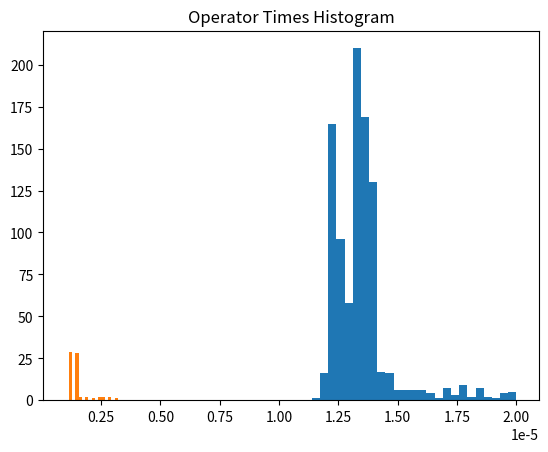

Source code (Python):
# Class: COEN 140 Lab Machine Learning/Data Mining
# [redacted]
# Date: 9/25/2022
# Title: Lab 2 – dot product calculator
# Description: This program will create two 100 element vectors
#		and calculate their dot product using a loop and the dot product 
#		function from numpy 1000 times, recording the average times 
# 		to show the differences in efficiency. The program shows
#		that the dot product function from numpy is still an order of magnitude
#		faster than a conventional for loop. 

from matplotlib import pyplot as plt
import numpy as np 
import time
import math


# dot product using for loop
def loop_dot(v1, v2):
	dot_prod = 0
	for x, a in enumerate(v1):				# iterate through rows in arr1 keeping track of index
		dot_prod += a * v2[x]


	return dot_prod



# dot_product using dot product function from numpy
def op_dot(v1,v2):
	dot_prod = np.dot(v1,v2)
	return dot_prod




# execute the different dot product methods 1000 times
def adder(): 
	# initialize two 100 element vectors
	v1 = np.full((100), 5)
	v2 = np.full((100), 5)
	loop_times = []
	op_times = []

	# dot product using for loop
	for x in range(0,1000):
		start = time.time()						# time stamp
		dotLooped = loop_dot(v1, v2)			# dot product using loop
		end = time.time()
		loop_times.append(end - start)			# put times to complete dot product in list
	loop_vector = np.array(loop_times)			# store times for loop dot product in vector

	# add two arrays using + operator
	for x in range(0,1000):
		start = time.time()						# time stamp 
		dotOped = op_dot(v1, v2)				# dot produt using operator
		end = time.time()
		op_times.append(end - start)			# put times to complete dot product using operator in list
	op_vector = np.array(op_times) 				# store times for operator dot product in vector

	# calculate averages and standard deviations
	loop_avg = np.mean(loop_vector)				# loop average time
	loop_stdev = np.std(loop_vector)			# loop standard deviation
	op_avg = np.mean(op_vector)					# operator average time
	op_stdev = np.std(op_vector)				# operator standard deviation

	# loop_hist = np.histogram(loop_vector)		# histogram for loop times vector
	# op_hist = np.histogram(op_vector)			# histogram for operator add times vector




	print("Average times for loop iterations: ", loop_avg, " and standard deviation: ", loop_stdev)
	print("Average times for operator iterations: ", op_avg, " and standard deviation: ", op_stdev)
	print("Loop times histogram: ")
	plt.hist(loop_vector, bins=np.linspace(0.00001, 0.00002, 30))	# create histogram for the loop times vector
	plt.title("Loop Times Histogram")							# assign name
	plt.show()													# display the loop vector histogram
	print("Operator times histogram: ")
	plt.hist(op_vector,bins=np.linspace(0.000001, 0.000005,30))	# create histogram for the operator times vector
	plt.title("Operator Times Histogram")						# assign and display 
	plt.show()


	return 0


#execute the adder function
adder()